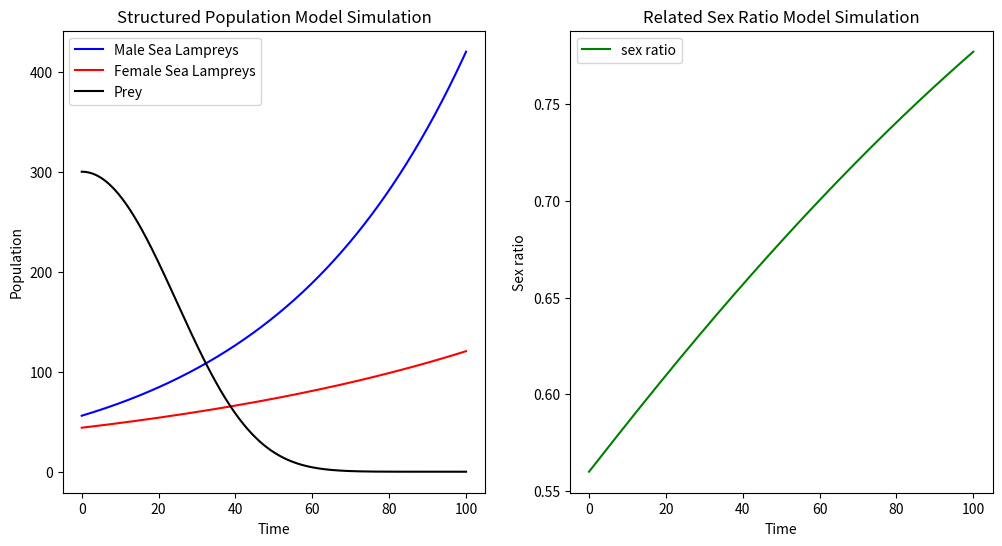

Python code for this plot:
import numpy as np
import matplotlib.pyplot as plt

# 参数设定
r_M = 0.04  # 雄性海七鳃鳗的繁殖率
d_M = 0.02  # 雄性海七鳃鳗的自然死亡率
b_M = 0.002 # 雄性海七鳃鳗的捕食效率
            #第一次修改：增添一条注释
r_F = 0.03  # 雌性海七鳃鳗的繁殖率
d_F = 0.02  # 雌性海七鳃鳗的自然死亡率
b_F = 0.001 # 雌性海七鳃鳗的捕食效率

r_P = 0.1   # 猎物的自然增长率
a = 0.001    # 猎物被捕食的概率

# 初始条件
M0 = 56   # 雄性海七鳃鳗的初始种群数量
F0 = 44   # 雌性海七鳃鳗的初始种群数量
P0 = 300   # 猎物的初始种群数量

# 时间设定
dt = 0.05  # 时间步长
T = 100    # 总模拟时间
N = int(T / dt) # 总步数

# 初始化数组
M = np.zeros(N)
F = np.zeros(N)
P = np.zeros(N)
R = np.zeros(N)

M[0] = M0
F[0] = F0
P[0] = P0
R[0] =M0/F0
# 模拟过程
for t in range(N - 1):
    M[t + 1] = M[t] + (r_M * M[t] - d_M * M[t] + b_M * a * P[t] * M[t]) * dt
    F[t + 1] = F[t] + (r_F * F[t] - d_F * F[t] + b_F * a * P[t] * F[t]) * dt
    P[t + 1] = P[t] + (r_P * P[t] - a * P[t] * (M[t] + F[t])) * dt
    R[t+1]=M[t+1]/(F[t+1]+M[t+1])
# 绘图
time = np.linspace(0, T, N)
plt.figure(figsize=(12, 6))
plt.subplot(1,2,1)
plt.plot(time, M, label='Male Sea Lampreys', color='blue')
plt.plot(time, F, label='Female Sea Lampreys', color='red')
plt.plot(time, P, label='Prey', color='black')
plt.xlabel('Time')
plt.ylabel('Population')
plt.title('Structured Population Model Simulation')
plt.legend()
plt.subplot(1,2,2)
plt.plot(time, M / (F+M), label='sex ratio', color='green')
plt.xlabel('Time')
plt.ylabel('Sex ratio')
plt.title('Related Sex Ratio Model Simulation')
plt.legend()
plt.show()
